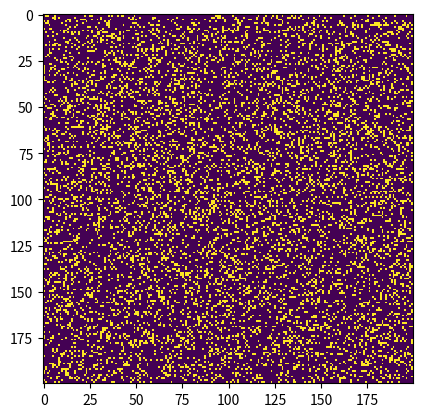

Python code for this plot:
# Python code to implement Conway's Game Of Life 
import argparse 
import numpy as np 
import matplotlib.pyplot as plt 
import matplotlib.animation as animation 

# setting up the values for the grid 
ON = 255
OFF = 0
vals = [ON, OFF] 

def randomGrid(N): 
    """returns a grid of NxN random values"""
    return np.random.choice(vals, N*N, p=[0.2, 0.8]).reshape(N, N) 

def addGlider(i, j, grid): 
    """adds a glider with top left cell at (i, j)"""
    glider = np.array([[0, 0, 255], 
                    [255, 0, 255], 
                    [0, 255, 255]]) 
    grid[i:i+3, j:j+3] = glider 
   
# Add other pattern functions similarly

def update(frameNum, img, grid, N, text): 
    global generation_count
    
    # copy grid since we require 8 neighbors 
    # for calculation and we go line by line 
    newGrid = grid.copy() 
    for i in range(N): 
        for j in range(N): 

            # compute 8-neighbor sum 
            # using toroidal boundary conditions - x and y wrap around 
            # so that the simulation takes place on a toroidal surface. 
            total = int((grid[i, (j-1)%N] + grid[i, (j+1)%N] +
                        grid[(i-1)%N, j] + grid[(i+1)%N, j] +
                        grid[(i-1)%N, (j-1)%N] + grid[(i-1)%N, (j+1)%N] +
                        grid[(i+1)%N, (j-1)%N] + grid[(i+1)%N, (j+1)%N])/255) 

            # apply Conway's rules 
            if grid[i, j] == ON: 
                if (total < 2) or (total > 3): 
                    newGrid[i, j] = OFF 
            else: 
                if total == 3: 
                    newGrid[i, j] = ON 

    # update data 
    img.set_data(newGrid) 
    grid[:] = newGrid[:] 
    generation_count += 1
    text.set_text("Generation: {}".format(generation_count))
    return img, text

# main() function 
def main(): 
    global generation_count

    generation_count = 0
    
    # Command line args are in sys.argv[1], sys.argv[2] .. 
    # sys.argv[0] is the script name itself and can be ignored 
    # parse arguments 
    parser = argparse.ArgumentParser(description="Runs Conway's Game of Life simulation.") 

    # add arguments 
    parser.add_argument('--grid-size', dest='N', required=False) 
    parser.add_argument('--mov-file', dest='movfile', required=False) 
    parser.add_argument('--interval', dest='interval', required=False)
    parser.add_argument('--glider', action='store_true', required=False)
    # Add other pattern arguments similarly
    args = parser.parse_args() 
    
    # set grid size 
    N = 200
    if args.N and int(args.N) > 8: 
        N = int(args.N) 
        
    # set animation update interval 
    updateInterval = 50
    if args.interval: 
        updateInterval = int(args.interval) 

    # declare grid 
    grid = np.array([]) 

    # check if "glider" demo flag is specified 
    if args.glider: 
        grid = np.zeros(N*N).reshape(N, N) 
        addGlider(1, 1, grid) 
    # Add other pattern conditions similarly

    else: # populate grid with random on/off - 
            # more off than on 
        grid = randomGrid(N) 

    # set up animation 
    fig, ax = plt.subplots() 
    img = ax.imshow(grid, interpolation='nearest') 
    text = ax.text(0.5, 1.05, "", transform=ax.transAxes, ha="center")
    ani = animation.FuncAnimation(fig, update, fargs=(img, grid, N, text), 
                                frames = 10, 
                                interval=updateInterval, 
                                save_count=50) 

    # # of frames? 
    # set output file 
    if args.movfile: 
        ani.save(args.movfile, fps=30, extra_args=['-vcodec', 'libx264']) 

    plt.show() 
    print("Total generations:", generation_count)

# call main 
if __name__ == '__main__': 
    main() 
